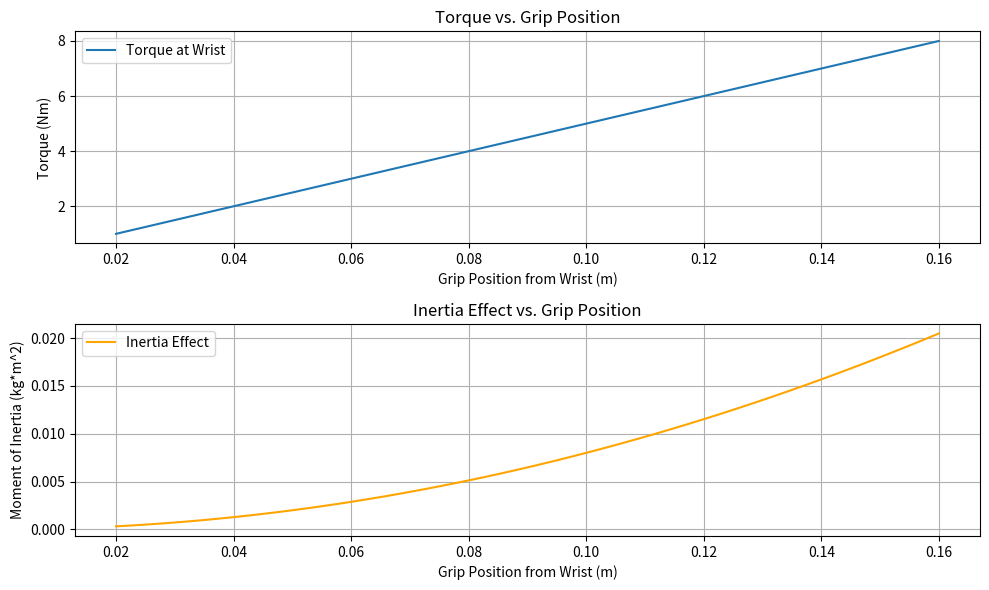
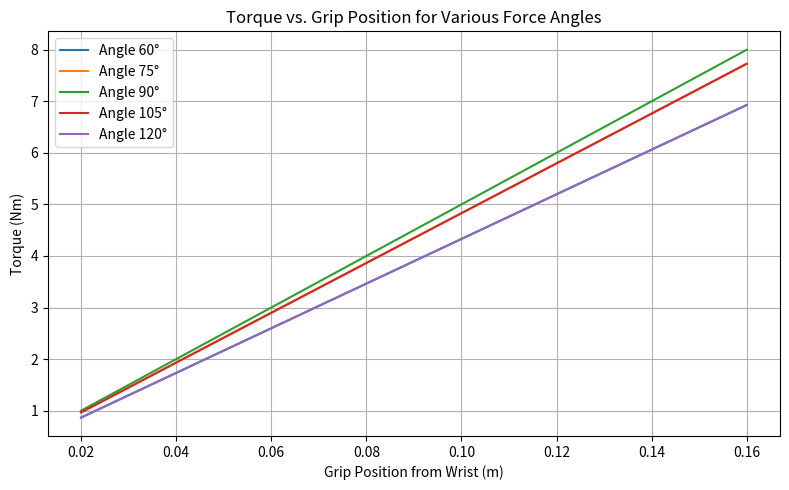

The matplotlib source for these figures, in order:
# sim_sensitivity_refined.py
"""
Refined simulation for sensitivity to grip location on wrist mechanics.
Augmented with improved structure, visualization, parameterization, and documentation.
"""

import csv

import matplotlib.pyplot as plt
import numpy as np

# Constants and parameters
WRIST_LENGTH = 0.18  # meters (typical wrist length)
GRIP_POSITIONS = np.linspace(0.02, WRIST_LENGTH - 0.02, 50)  # avoid endpoints
FORCE_MAGNITUDE = 50  # Newtons (example force applied)
FORCE_ANGLE_DEG = 90  # degrees (perpendicular to forearm)
MASS_HAND = 0.5  # kg (approximate mass of hand)
MASS_FOREARM = 1.2  # kg (approximate mass of forearm)


# Function to calculate torque at wrist due to force at grip location
def calculate_torque(grip_pos, force_magnitude, force_angle_deg):
    """
    Calculate torque at wrist for a given grip position and force.
    grip_pos: distance from wrist joint (meters)
    force_magnitude: magnitude of force applied (Newtons)
    force_angle_deg: angle of force relative to forearm (degrees)
    Returns: torque (Nm)
    """
    force_angle_rad = np.deg2rad(force_angle_deg)
    # Only perpendicular component contributes to torque
    torque = grip_pos * force_magnitude * np.sin(force_angle_rad)
    return torque


# Function to calculate sensitivity (derivative of torque w.r.t grip position)
def calculate_sensitivity(force_magnitude, force_angle_deg):
    """
    Sensitivity of torque to grip position (dT/dx).
    """
    force_angle_rad = np.deg2rad(force_angle_deg)
    sensitivity = force_magnitude * np.sin(force_angle_rad)
    return sensitivity


# Calculate torques and sensitivities for all grip positions
torques = [calculate_torque(x, FORCE_MAGNITUDE, FORCE_ANGLE_DEG) for x in GRIP_POSITIONS]
sensitivity = calculate_sensitivity(FORCE_MAGNITUDE, FORCE_ANGLE_DEG)


# Augmented: Calculate effect of hand and forearm mass (inertia)
def calculate_inertia_effect(grip_pos, mass_hand, mass_forearm):
    """
    Estimate inertia at the wrist due to hand and forearm mass.
    Returns: moment of inertia (kg*m^2)
    """
    # Simple model: I = m*r^2 for hand, plus forearm (assume center at midpoint)
    I_hand = mass_hand * grip_pos**2
    I_forearm = mass_forearm * (grip_pos / 2) ** 2
    return I_hand + I_forearm


inertia_effects = [calculate_inertia_effect(x, MASS_HAND, MASS_FOREARM) for x in GRIP_POSITIONS]

# Visualization
plt.figure(figsize=(10, 6))
plt.subplot(2, 1, 1)
plt.plot(GRIP_POSITIONS, torques, label="Torque at Wrist")
plt.xlabel("Grip Position from Wrist (m)")
plt.ylabel("Torque (Nm)")
plt.title("Torque vs. Grip Position")
plt.grid(True)
plt.legend()

plt.subplot(2, 1, 2)
plt.plot(GRIP_POSITIONS, inertia_effects, label="Inertia Effect", color="orange")
plt.xlabel("Grip Position from Wrist (m)")
plt.ylabel("Moment of Inertia (kg*m^2)")
plt.title("Inertia Effect vs. Grip Position")
plt.grid(True)
plt.legend()

plt.tight_layout()
plt.show()

# Augmented: Print summary statistics
print(f"Sensitivity of torque to grip position: {sensitivity:.2f} Nm/m")
print(
    f"Max torque: {max(torques):.2f} Nm at grip position {GRIP_POSITIONS[np.argmax(torques)]:.2f} m"
)
print(
    f"Max inertia effect: {max(inertia_effects):.4f} kg*m^2 at grip position "
    f"{GRIP_POSITIONS[np.argmax(inertia_effects)]:.2f} m"
)

# Augmented: Allow parameter sweep for force angle
FORCE_ANGLES = np.linspace(60, 120, 5)  # degrees
plt.figure(figsize=(8, 5))
for angle in FORCE_ANGLES:
    torques_angle = [calculate_torque(x, FORCE_MAGNITUDE, angle) for x in GRIP_POSITIONS]
    plt.plot(GRIP_POSITIONS, torques_angle, label=f"Angle {angle:.0f}°")
plt.xlabel("Grip Position from Wrist (m)")
plt.ylabel("Torque (Nm)")
plt.title("Torque vs. Grip Position for Various Force Angles")
plt.grid(True)
plt.legend()
plt.tight_layout()
plt.show()

# Augmented: Save results to CSV for further analysis


with open("sim_sensitivity_results.csv", "w", newline="") as csvfile:
    writer = csv.writer(csvfile)
    writer.writerow(["Grip Position (m)", "Torque (Nm)", "Inertia Effect (kg*m^2)"])
    for x, t, i in zip(GRIP_POSITIONS, torques, inertia_effects, strict=True):
        writer.writerow([x, t, i])

print("Results saved to sim_sensitivity_results.csv")
